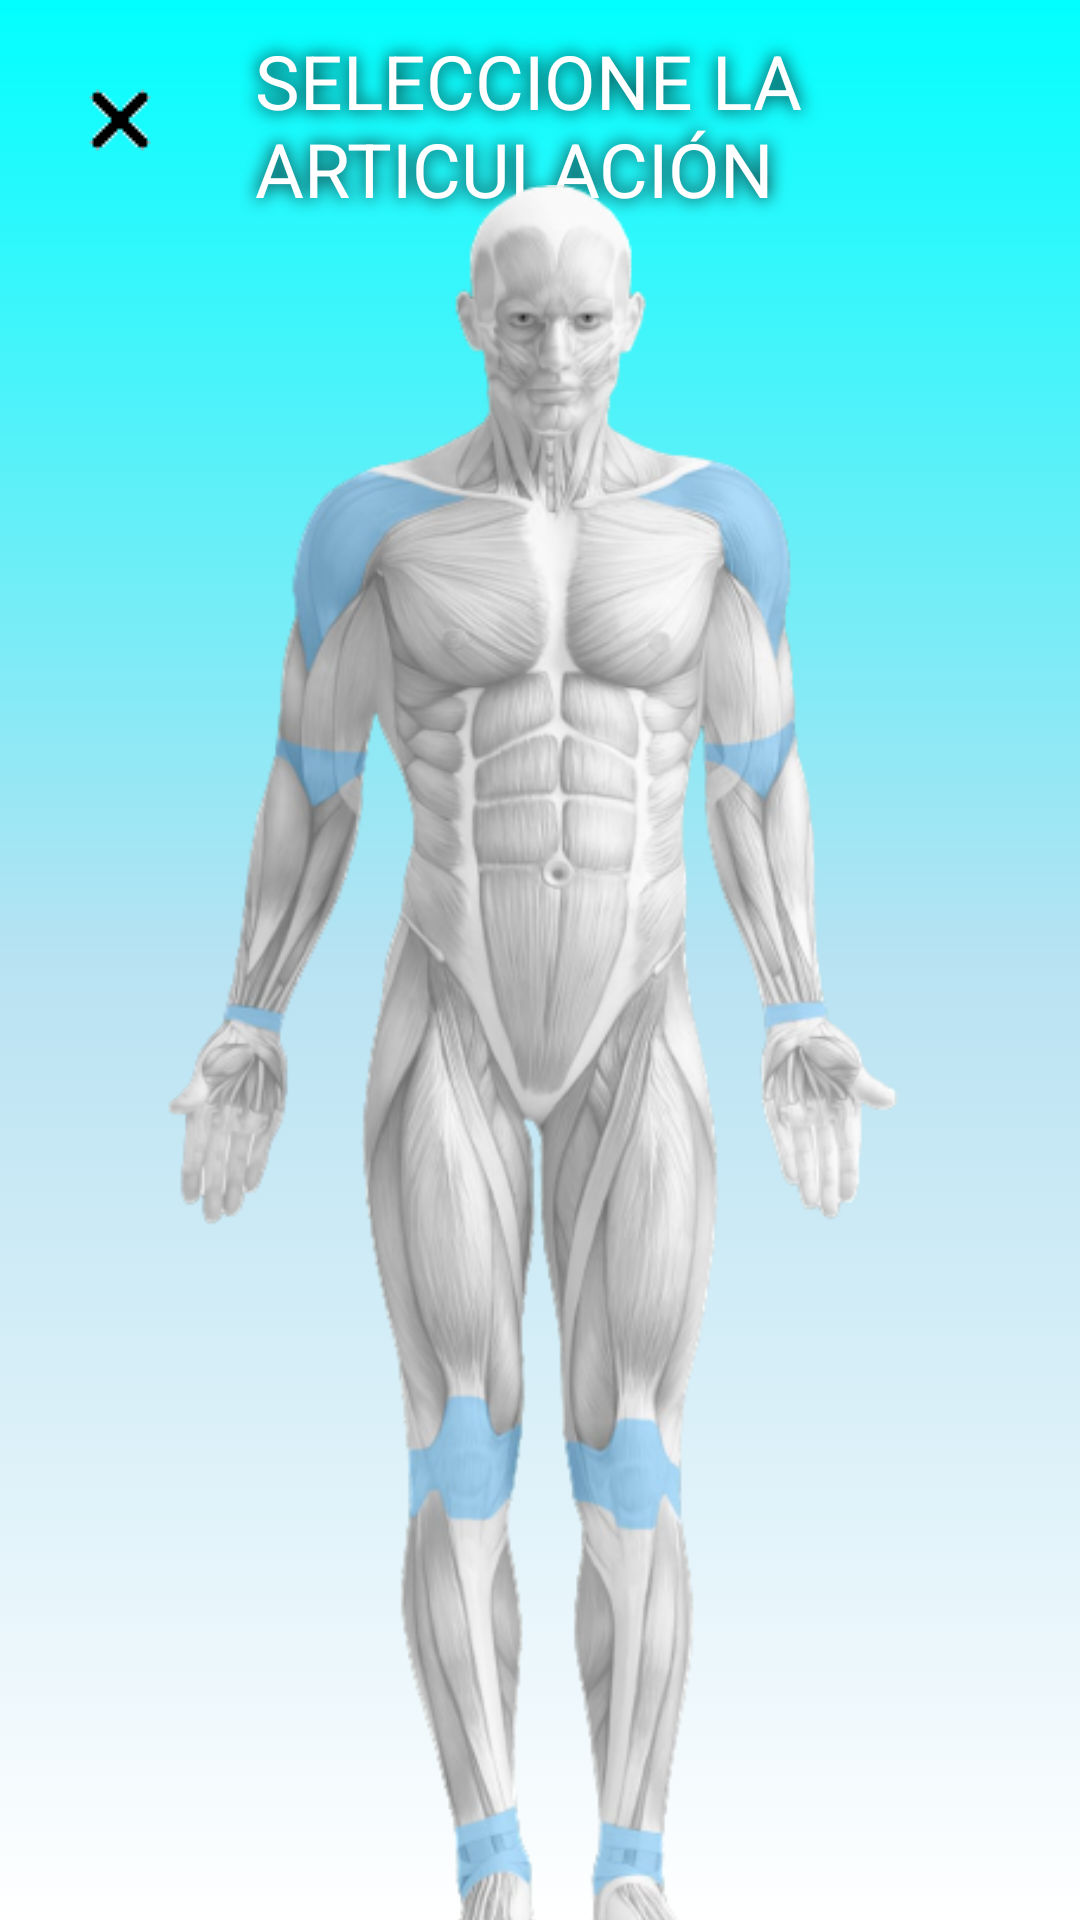

Here is an Android app screen rendered from its layout file. Give the layout XML and the strings, colors and styles it references.
<!-- AndroidManifest.xml: application theme Theme.AppCompat.Light.NoActionBar -->
<!-- res/layout/activity_select_muscle.xml -->
<?xml version="1.0" encoding="utf-8"?>
<androidx.constraintlayout.widget.ConstraintLayout xmlns:android="http://schemas.android.com/apk/res/android"
    xmlns:app="http://schemas.android.com/apk/res-auto"
    xmlns:tools="http://schemas.android.com/tools"
    android:layout_width="match_parent"
    android:layout_height="match_parent"
    android:orientation="horizontal"
    tools:context=".view.SelectMuscleActivity"
    android:background="@drawable/background">

    <ImageButton
        android:id="@+id/global_return_bt"
        android:layout_width="30dp"
        android:layout_height="30dp"
        app:srcCompat="@drawable/img_return"
        tools:layout_editor_absoluteX="121dp"
        tools:layout_editor_absoluteY="407dp"
        android:layout_marginStart="25dp"
        android:layout_marginTop="25dp"
        android:onClick="goBack"
        android:background="@android:color/transparent"
        android:contentDescription="@string/global_returnbt_desc"
        app:layout_constraintStart_toStartOf="parent"
        app:layout_constraintTop_toTopOf="parent"
        />

    <TextView
        android:id="@+id/titulo"
        android:layout_width="200dp"
        android:layout_height="wrap_content"
        android:layout_gravity="center|top"
        android:layout_marginTop="10dp"
        android:shadowColor="@android:color/black"
        android:shadowDx="0"
        android:shadowDy="0"
        android:shadowRadius="15"
        android:text="@string/titulo_articulaciones"
        android:textColor="@android:color/white"
        android:textSize="25sp"
        android:paddingStart="5dp"
        android:paddingEnd="5dp"
        app:layout_constraintEnd_toEndOf="parent"
        app:layout_constraintStart_toStartOf="parent"
        app:layout_constraintTop_toTopOf="parent" />

    <ImageView
        android:id="@+id/cuerpo"
        android:layout_width="match_parent"
        android:layout_height="600dp"
        android:layout_marginTop="10dp"
        app:layout_constraintBottom_toBottomOf="parent"
        app:layout_constraintEnd_toEndOf="parent"
        app:layout_constraintStart_toStartOf="parent"
        app:layout_constraintTop_toBottomOf="@+id/titulo"
        app:srcCompat="@drawable/original" />


</androidx.constraintlayout.widget.ConstraintLayout>
<!-- resources referenced by this layout -->
<resources>
  <!-- drawable background (drawable) -->
  <?xml version="1.0" encoding="utf-8"?>
  <selector xmlns:android="http://schemas.android.com/apk/res/android">
      <item>
          <shape android:shape="rectangle">
              <gradient android:startColor="#0ff" android:endColor="@android:color/white" android:centerColor="#b8e2f2" android:angle="270"/>
              />
          </shape>
      </item>
  </selector>
  <!-- drawable img_return: png bitmap (drawable, 366 bytes) -->
  <!-- drawable original: png bitmap (drawable, 509258 bytes) -->
  <string name="global_returnbt_desc">Return Button</string>
  <string name="titulo_articulaciones">SELECCIONE LA ARTICULACIÓN</string>
</resources>
